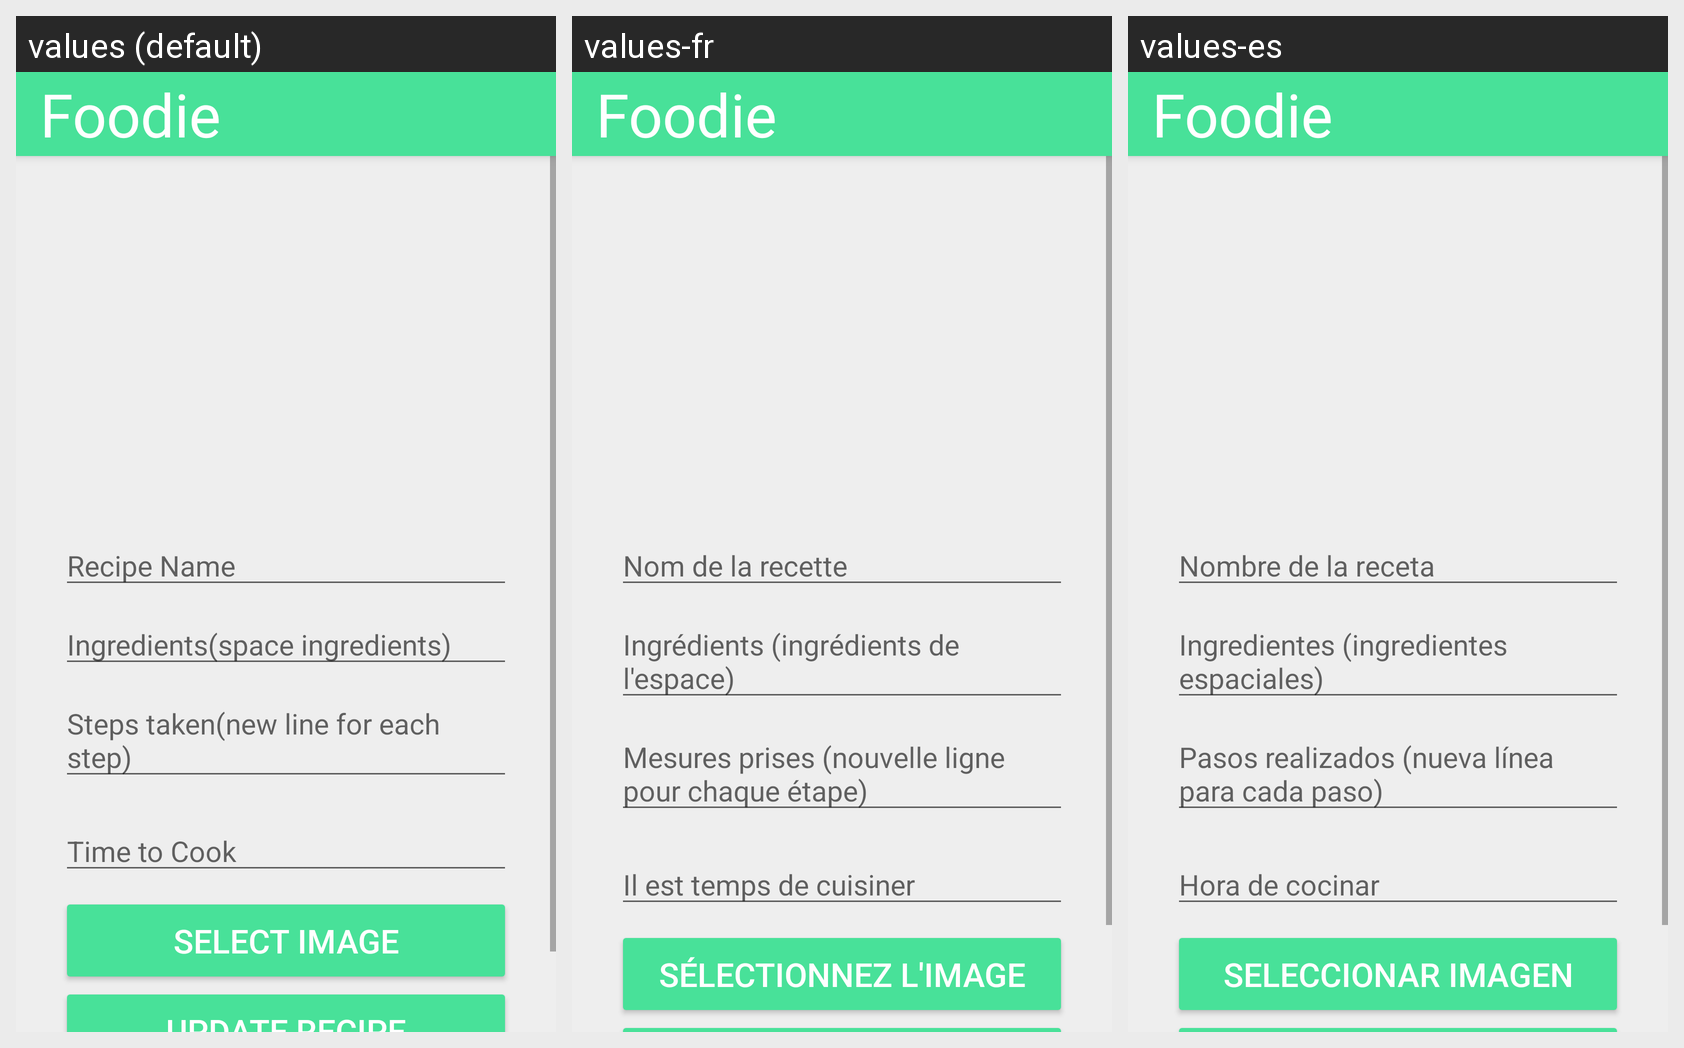

Locale-by-locale string values for the Android screen shown in this grid:
Android screen res/layout/activity_recipe_update.xml rendered under 3 locales, left to right: values (default), values-fr, values-es. Device: Nexus 5 (rendered at 1080×1920; each locale shown at half size, 540×960, under a caption strip naming it); theme AppTheme.
Strings drawn on this screen, with the default value and each locale's value (text and hints the layout hard-codes, and strings that could not be matched under every locale, appear in the picture but are not listed):

update_title
  values: Recipe Name
  values-fr: Nom de la recette
  values-es: Nombre de la receta

update_ingredients
  values: Ingredients(space ingredients)
  values-fr: Ingrédients (ingrédients de l'espace)
  values-es: Ingredientes (ingredientes espaciales)

update_method
  values: Steps taken(new line for each step)
  values-fr: Mesures prises (nouvelle ligne pour chaque étape)
  values-es: Pasos realizados (nueva línea para cada paso)

update_time
  values: Time to Cook
  values-fr: Il est temps de cuisiner
  values-es: Hora de cocinar

image_btn
  values: Select Image
  values-fr: Sélectionnez l'image
  values-es: Seleccionar imagen
